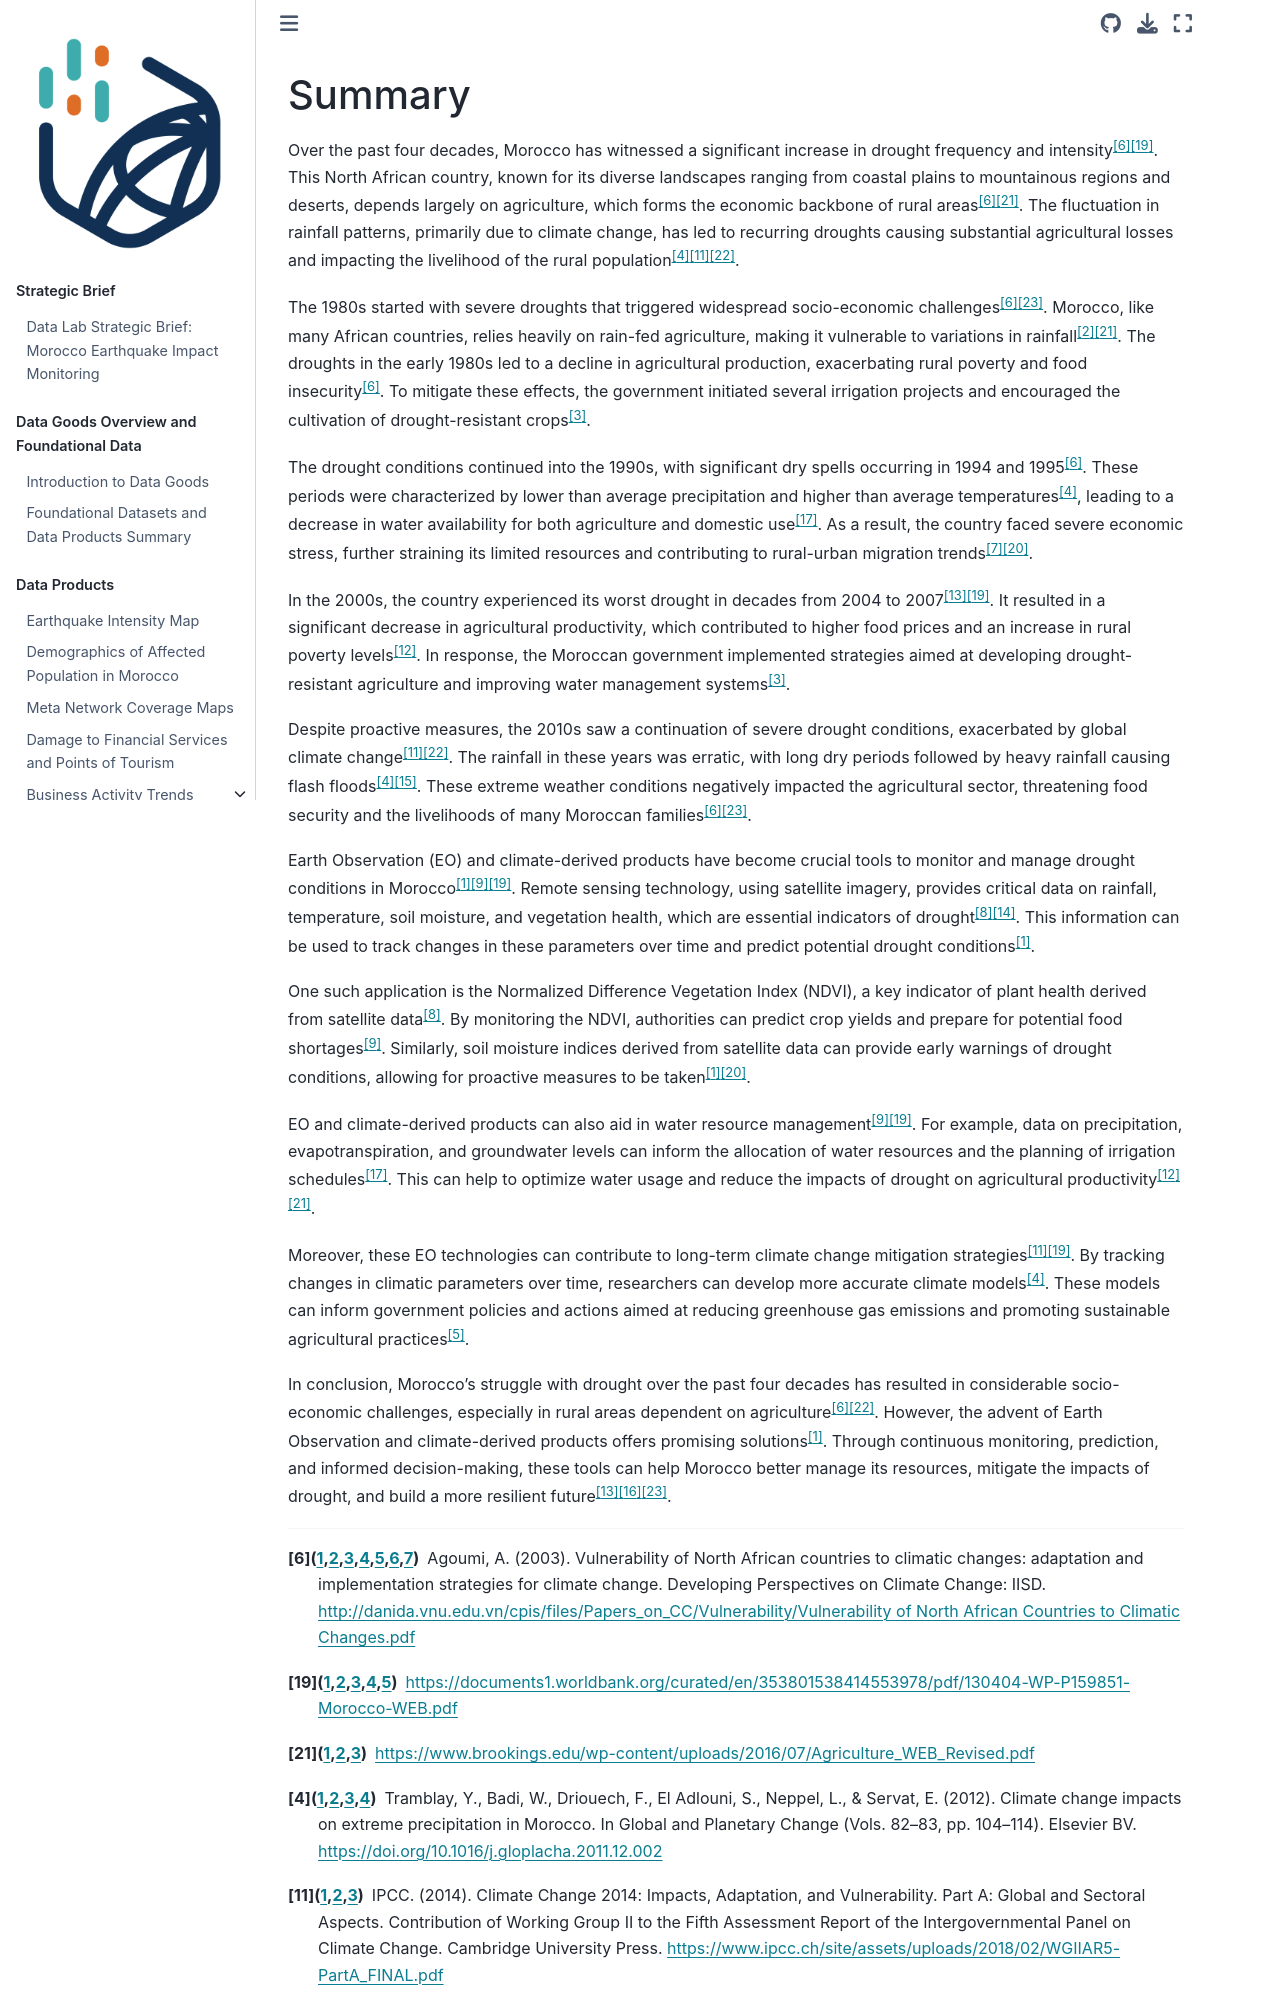

repository: datapartnership/morocco-earthquake-impact · page: docs/drought-summary.html · generator: jekyll

# Summary

Over the past four decades, Morocco has witnessed a significant increase in drought frequency and intensity[^6][^19]. This North African country, known for its diverse landscapes ranging from coastal plains to mountainous regions and deserts, depends largely on agriculture, which forms the economic backbone of rural areas[^6][^21]. The fluctuation in rainfall patterns, primarily due to climate change, has led to recurring droughts causing substantial agricultural losses and impacting the livelihood of the rural population[^4][^11][^22].

The 1980s started with severe droughts that triggered widespread socio-economic challenges[^6][^23]. Morocco, like many African countries, relies heavily on rain-fed agriculture, making it vulnerable to variations in rainfall[^2][^21]. The droughts in the early 1980s led to a decline in agricultural production, exacerbating rural poverty and food insecurity[^6]. To mitigate these effects, the government initiated several irrigation projects and encouraged the cultivation of drought-resistant crops[^3].

The drought conditions continued into the 1990s, with significant dry spells occurring in 1994 and 1995[^6]. These periods were characterized by lower than average precipitation and higher than average temperatures[^4], leading to a decrease in water availability for both agriculture and domestic use[^17]. As a result, the country faced severe economic stress, further straining its limited resources and contributing to rural-urban migration trends[^7][^20].

In the 2000s, the country experienced its worst drought in decades from 2004 to 2007[^13][^19]. It resulted in a significant decrease in agricultural productivity, which contributed to higher food prices and an increase in rural poverty levels[^12]. In response, the Moroccan government implemented strategies aimed at developing drought-resistant agriculture and improving water management systems[^3].

Despite proactive measures, the 2010s saw a continuation of severe drought conditions, exacerbated by global climate change[^11][^22]. The rainfall in these years was erratic, with long dry periods followed by heavy rainfall causing flash floods[^4][^15]. These extreme weather conditions negatively impacted the agricultural sector, threatening food security and the livelihoods of many Moroccan families[^6][^23].

Earth Observation (EO) and climate-derived products have become crucial tools to monitor and manage drought conditions in Morocco[^1][^9][^19]. Remote sensing technology, using satellite imagery, provides critical data on rainfall, temperature, soil moisture, and vegetation health, which are essential indicators of drought[^8][^14]. This information can be used to track changes in these parameters over time and predict potential drought conditions[^1].

One such application is the Normalized Difference Vegetation Index (NDVI), a key indicator of plant health derived from satellite data[^8]. By monitoring the NDVI, authorities can predict crop yields and prepare for potential food shortages[^9]. Similarly, soil moisture indices derived from satellite data can provide early warnings of drought conditions, allowing for proactive measures to be taken[^1][^20].

EO and climate-derived products can also aid in water resource management[^9][^19]. For example, data on precipitation, evapotranspiration, and groundwater levels can inform the allocation of water resources and the planning of irrigation schedules[^17]. This can help to optimize water usage and reduce the impacts of drought on agricultural productivity[^12][^21].

Moreover, these EO technologies can contribute to long-term climate change mitigation strategies[^11][^19]. By tracking changes in climatic parameters over time, researchers can develop more accurate climate models[^4]. These models can inform government policies and actions aimed at reducing greenhouse gas emissions and promoting sustainable agricultural practices[^5].

In conclusion, Morocco's struggle with drought over the past four decades has resulted in considerable socio-economic challenges, especially in rural areas dependent on agriculture[^6][^22]. However, the advent of Earth Observation and climate-derived products offers promising solutions[^1]. Through continuous monitoring, prediction, and informed decision-making, these tools can help Morocco better manage its resources, mitigate the impacts of drought, and build a more resilient future[^13][^16][^23].
